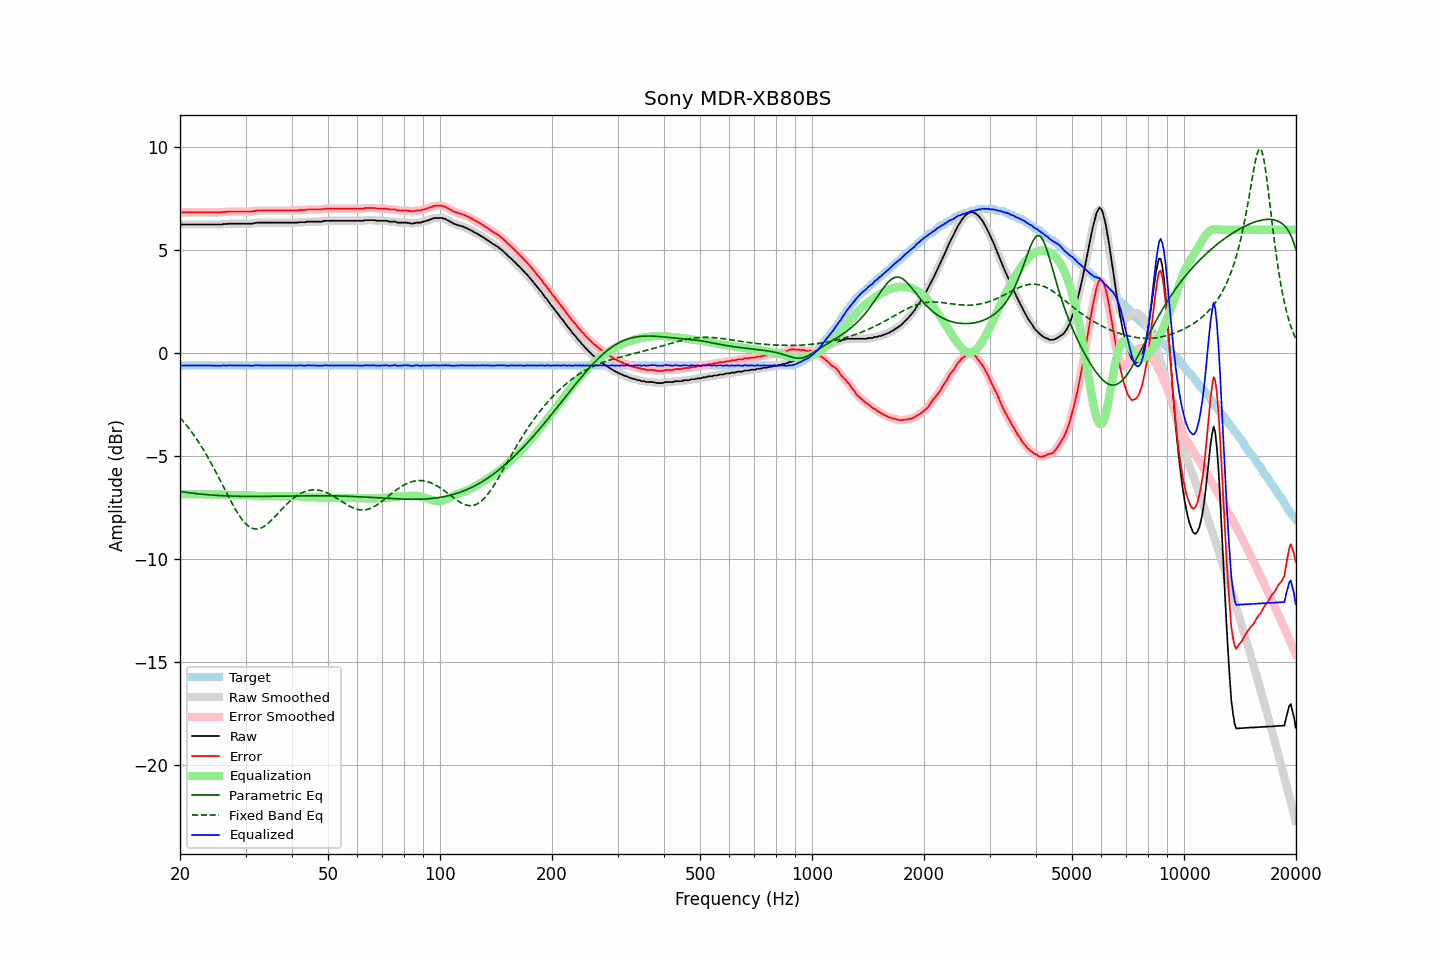

The table this chart was drawn from, first rows:
frequency, raw, error, smoothed, error_smoothed, equalization, parametric_eq, fixed_band_eq, equalized_raw, equalized_smoothed, target
20.00, 6.26, 6.85, 6.26, 6.85, -6.85, -6.70, -3.12, -0.59, -0.59, -0.59
20.20, 6.26, 6.85, 6.26, 6.85, -6.85, -6.72, -3.21, -0.59, -0.59, -0.59
20.40, 6.26, 6.85, 6.26, 6.85, -6.85, -6.73, -3.30, -0.59, -0.59, -0.59
20.61, 6.26, 6.85, 6.26, 6.85, -6.85, -6.74, -3.39, -0.59, -0.59, -0.59
20.81, 6.26, 6.85, 6.26, 6.85, -6.85, -6.75, -3.49, -0.59, -0.59, -0.59
21.02, 6.26, 6.85, 6.26, 6.85, -6.85, -6.76, -3.58, -0.59, -0.59, -0.59
21.23, 6.26, 6.85, 6.26, 6.85, -6.85, -6.77, -3.69, -0.59, -0.59, -0.59
21.44, 6.26, 6.85, 6.26, 6.85, -6.85, -6.78, -3.79, -0.59, -0.59, -0.59
21.66, 6.26, 6.85, 6.26, 6.85, -6.85, -6.79, -3.90, -0.59, -0.59, -0.59
21.87, 6.26, 6.85, 6.26, 6.85, -6.85, -6.80, -4.01, -0.59, -0.59, -0.59
22.09, 6.26, 6.85, 6.26, 6.85, -6.85, -6.81, -4.12, -0.59, -0.59, -0.59
22.31, 6.26, 6.85, 6.26, 6.85, -6.85, -6.82, -4.24, -0.59, -0.59, -0.59
22.54, 6.26, 6.85, 6.26, 6.85, -6.85, -6.83, -4.36, -0.59, -0.59, -0.59
22.76, 6.26, 6.85, 6.26, 6.85, -6.85, -6.83, -4.48, -0.59, -0.59, -0.59
22.99, 6.26, 6.85, 6.26, 6.85, -6.85, -6.84, -4.61, -0.59, -0.59, -0.59
23.22, 6.26, 6.85, 6.26, 6.85, -6.85, -6.85, -4.74, -0.59, -0.59, -0.59
23.45, 6.26, 6.85, 6.26, 6.85, -6.85, -6.86, -4.87, -0.59, -0.59, -0.59
23.69, 6.26, 6.85, 6.26, 6.85, -6.85, -6.86, -5.00, -0.59, -0.59, -0.59
23.92, 6.26, 6.85, 6.26, 6.85, -6.85, -6.87, -5.14, -0.59, -0.59, -0.59
24.16, 6.26, 6.85, 6.26, 6.85, -6.84, -6.88, -5.28, -0.59, -0.59, -0.59
24.40, 6.26, 6.85, 6.26, 6.85, -6.84, -6.88, -5.42, -0.59, -0.59, -0.59
24.65, 6.26, 6.85, 6.26, 6.85, -6.84, -6.89, -5.57, -0.59, -0.59, -0.59
24.89, 6.26, 6.85, 6.26, 6.85, -6.84, -6.89, -5.72, -0.59, -0.59, -0.59
25.14, 6.26, 6.85, 6.26, 6.85, -6.84, -6.90, -5.87, -0.59, -0.59, -0.59
25.39, 6.26, 6.85, 6.25, 6.84, -6.85, -6.90, -6.02, -0.59, -0.59, -0.59
25.65, 6.26, 6.85, 6.26, 6.85, -6.85, -6.91, -6.17, -0.59, -0.59, -0.59
25.91, 6.26, 6.85, 6.26, 6.85, -6.85, -6.91, -6.32, -0.60, -0.59, -0.59
26.16, 6.28, 6.87, 6.27, 6.86, -6.86, -6.91, -6.48, -0.58, -0.59, -0.59
26.43, 6.28, 6.87, 6.28, 6.87, -6.87, -6.92, -6.63, -0.59, -0.59, -0.59
26.69, 6.28, 6.87, 6.28, 6.87, -6.87, -6.92, -6.78, -0.60, -0.59, -0.59
26.96, 6.30, 6.89, 6.29, 6.88, -6.88, -6.92, -6.93, -0.58, -0.59, -0.59
27.23, 6.30, 6.89, 6.29, 6.88, -6.88, -6.93, -7.08, -0.59, -0.59, -0.59
27.50, 6.30, 6.89, 6.30, 6.89, -6.88, -6.93, -7.23, -0.59, -0.59, -0.59
27.77, 6.30, 6.89, 6.30, 6.89, -6.89, -6.93, -7.37, -0.59, -0.59, -0.59
28.05, 6.30, 6.89, 6.30, 6.89, -6.89, -6.93, -7.51, -0.59, -0.59, -0.59
28.33, 6.30, 6.89, 6.30, 6.89, -6.89, -6.94, -7.64, -0.59, -0.59, -0.59
28.62, 6.30, 6.89, 6.30, 6.89, -6.89, -6.94, -7.77, -0.59, -0.59, -0.59
28.90, 6.30, 6.89, 6.30, 6.89, -6.89, -6.94, -7.89, -0.59, -0.59, -0.59
29.19, 6.30, 6.89, 6.30, 6.89, -6.88, -6.94, -8.00, -0.59, -0.59, -0.59
29.48, 6.30, 6.89, 6.30, 6.89, -6.88, -6.94, -8.11, -0.59, -0.59, -0.59
29.78, 6.30, 6.89, 6.30, 6.89, -6.88, -6.94, -8.20, -0.59, -0.59, -0.59
30.08, 6.30, 6.89, 6.30, 6.89, -6.88, -6.94, -8.28, -0.59, -0.59, -0.59
30.38, 6.30, 6.89, 6.30, 6.89, -6.88, -6.94, -8.35, -0.59, -0.59, -0.59
30.68, 6.30, 6.89, 6.29, 6.88, -6.89, -6.95, -8.41, -0.59, -0.60, -0.59
30.99, 6.30, 6.89, 6.30, 6.89, -6.89, -6.95, -8.46, -0.60, -0.60, -0.59
31.30, 6.30, 6.89, 6.30, 6.89, -6.90, -6.95, -8.49, -0.61, -0.60, -0.59
31.61, 6.33, 6.92, 6.32, 6.91, -6.91, -6.95, -8.52, -0.58, -0.59, -0.59
31.93, 6.33, 6.92, 6.33, 6.92, -6.92, -6.95, -8.53, -0.59, -0.58, -0.59
32.24, 6.35, 6.94, 6.34, 6.93, -6.92, -6.95, -8.53, -0.58, -0.58, -0.59
32.57, 6.35, 6.94, 6.34, 6.93, -6.93, -6.95, -8.51, -0.58, -0.58, -0.59
32.89, 6.35, 6.94, 6.35, 6.94, -6.93, -6.94, -8.49, -0.59, -0.59, -0.59
33.22, 6.35, 6.94, 6.35, 6.94, -6.94, -6.94, -8.46, -0.59, -0.59, -0.59
33.55, 6.35, 6.94, 6.35, 6.94, -6.94, -6.94, -8.41, -0.59, -0.59, -0.59
33.89, 6.35, 6.94, 6.35, 6.94, -6.94, -6.94, -8.36, -0.59, -0.59, -0.59
34.23, 6.35, 6.94, 6.35, 6.94, -6.94, -6.94, -8.30, -0.59, -0.59, -0.59
34.57, 6.35, 6.94, 6.35, 6.94, -6.94, -6.94, -8.24, -0.59, -0.59, -0.59
34.92, 6.35, 6.94, 6.35, 6.94, -6.94, -6.94, -8.17, -0.59, -0.59, -0.59
35.27, 6.35, 6.94, 6.35, 6.94, -6.94, -6.94, -8.09, -0.59, -0.59, -0.59
35.62, 6.35, 6.94, 6.35, 6.94, -6.94, -6.94, -8.01, -0.59, -0.59, -0.59
35.97, 6.35, 6.94, 6.35, 6.94, -6.94, -6.94, -7.93, -0.59, -0.59, -0.59
... 635 more rows
